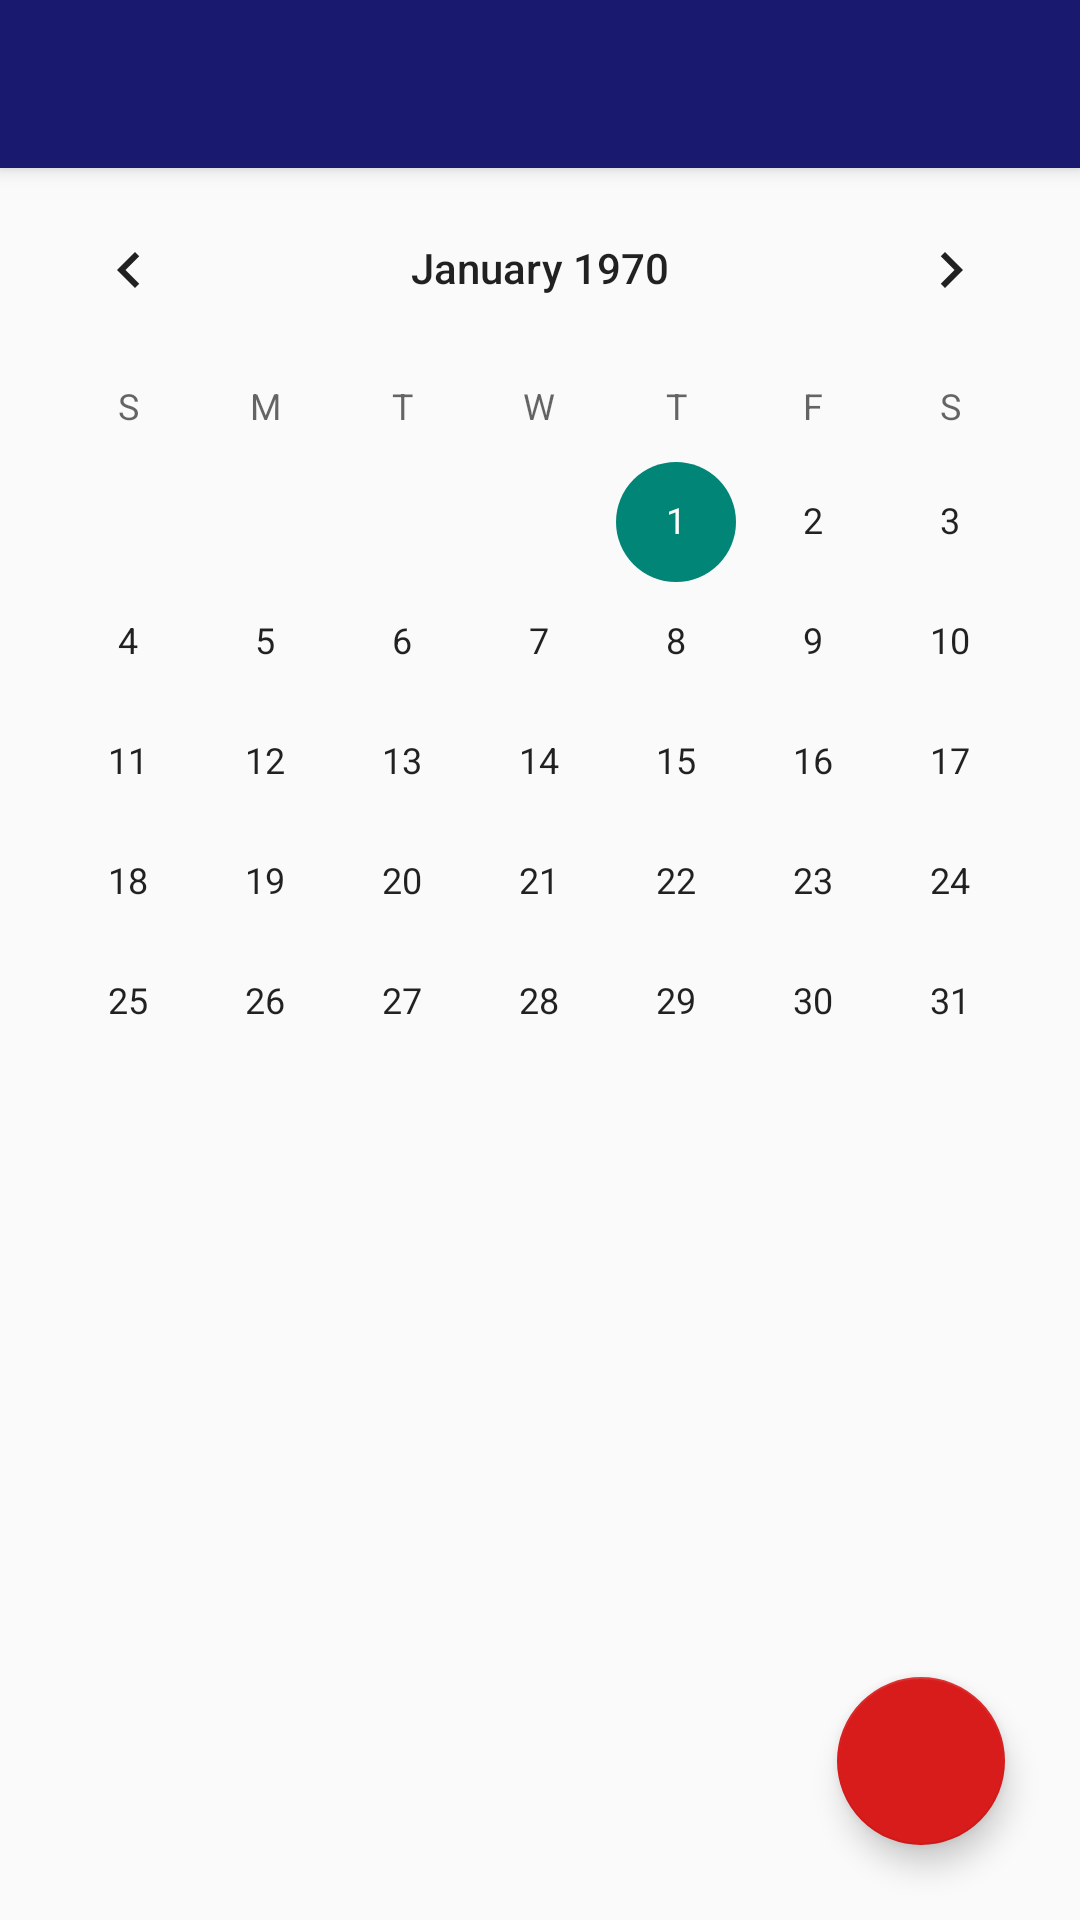

Write the Android layout XML for this screen, with the resource values it uses.
<!-- AndroidManifest.xml: application theme Theme.AppCompat.Light.NoActionBar -->
<!-- res/layout/activity_main.xml -->
<?xml version="1.0" encoding="utf-8"?>
<RelativeLayout xmlns:android="http://schemas.android.com/apk/res/android"
    xmlns:app="http://schemas.android.com/apk/res-auto"
    android:layout_height="match_parent"
    android:layout_width="match_parent">

    <include
        android:id="@+id/toolbar"
        layout="@layout/toolbar" />


    <CalendarView
        android:id="@+id/simpleCalendarView"
        android:layout_width="match_parent"
        android:layout_height="288dp"
        android:layout_below="@+id/toolbar"
        android:layout_marginTop="0dp" />

    <com.google.android.material.floatingactionbutton.FloatingActionButton
        android:id="@+id/floatingActionButton"
        android:layout_width="wrap_content"
        android:layout_height="wrap_content"
        android:layout_alignParentEnd="true"
        android:layout_alignParentBottom="true"
        android:layout_marginEnd="25dp"
        android:layout_marginBottom="25dp"
        android:clickable="true"
        android:focusable="true"
        app:backgroundTint="@color/floatingActionButtonColor"
        app:srcCompat="@drawable/ic_add_white_24dp" />


     

</RelativeLayout>
<!-- res/layout/toolbar.xml (included above) -->
<?xml version="1.0" encoding="utf-8"?>
<androidx.appcompat.widget.Toolbar xmlns:android="http://schemas.android.com/apk/res/android"
    android:layout_width="match_parent"
    android:layout_height="?attr/actionBarSize"
    xmlns:app="http://schemas.android.com/apk/res-auto"
    android:background="@color/colorPrimary"
    android:elevation="4dp"
    android:gravity="center_vertical|start"
    android:theme="@style/ThemeOverlay.AppCompat.Dark.ActionBar"
    app:popupTheme="@style/ThemeOverlay.AppCompat.Light" />



<!-- resources referenced by this layout -->
<resources>
  <color name="colorPrimary">#191970</color>
  <color name="floatingActionButtonColor">#D81B1B</color>
</resources>
